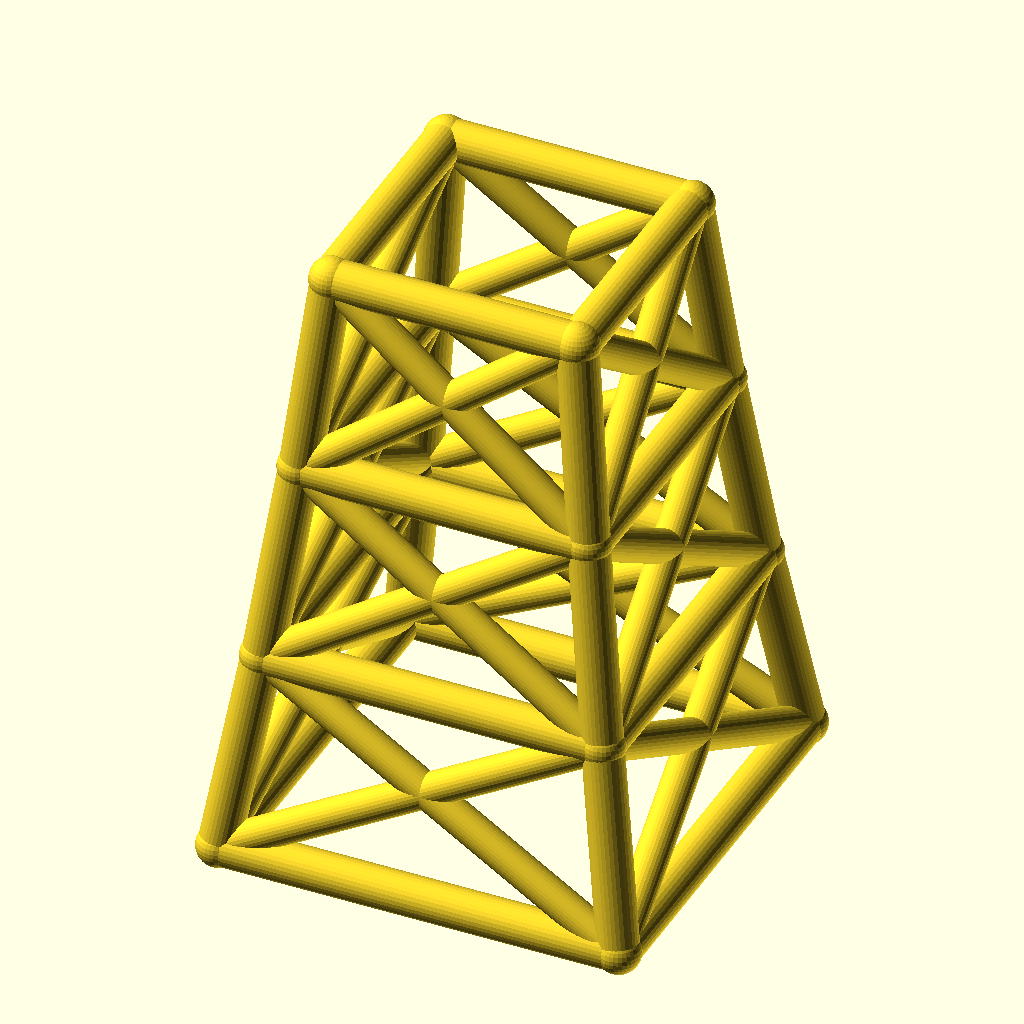
Cell 1: the model at its default parameters.
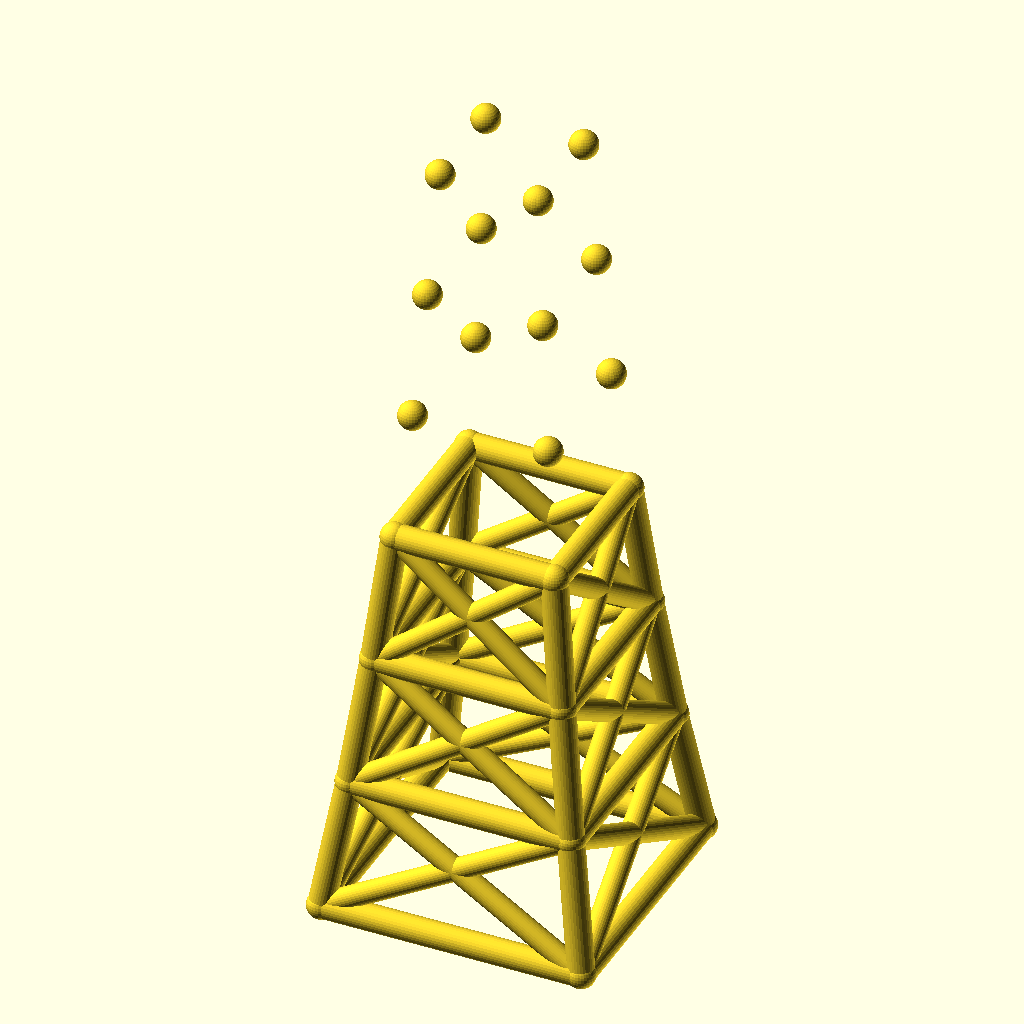
Cell 2: levels = 6 (everything else at default).
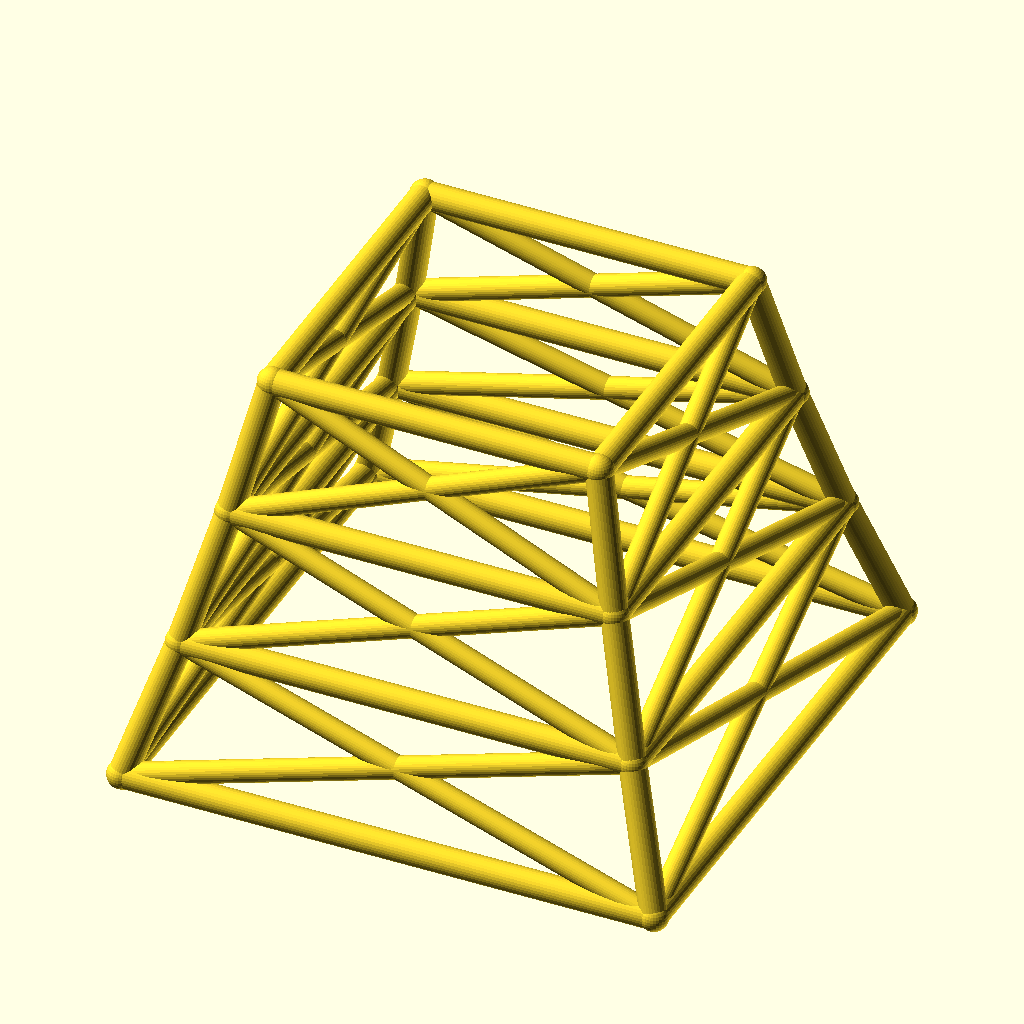
Cell 3: base_w = 180 (everything else at default).
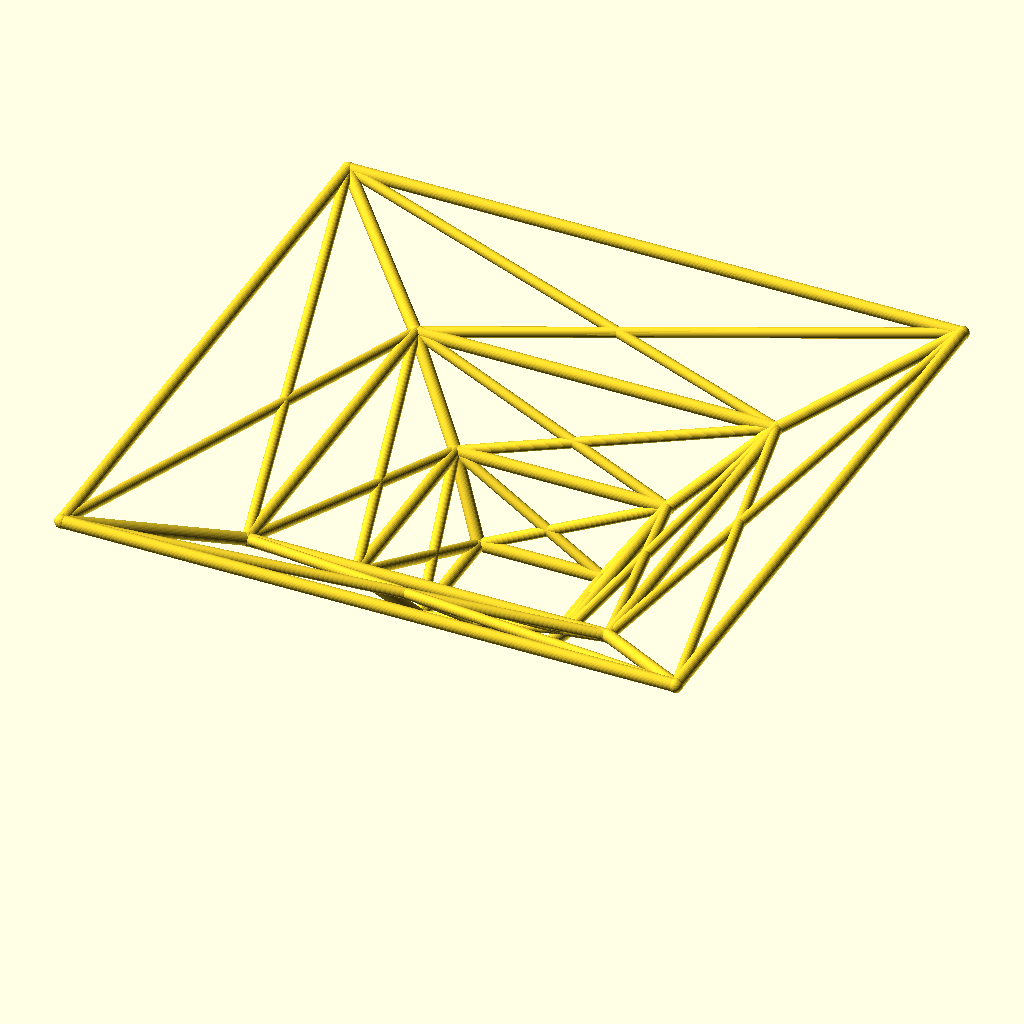
Cell 4 — taper set to 1.7, the other parameters unchanged.
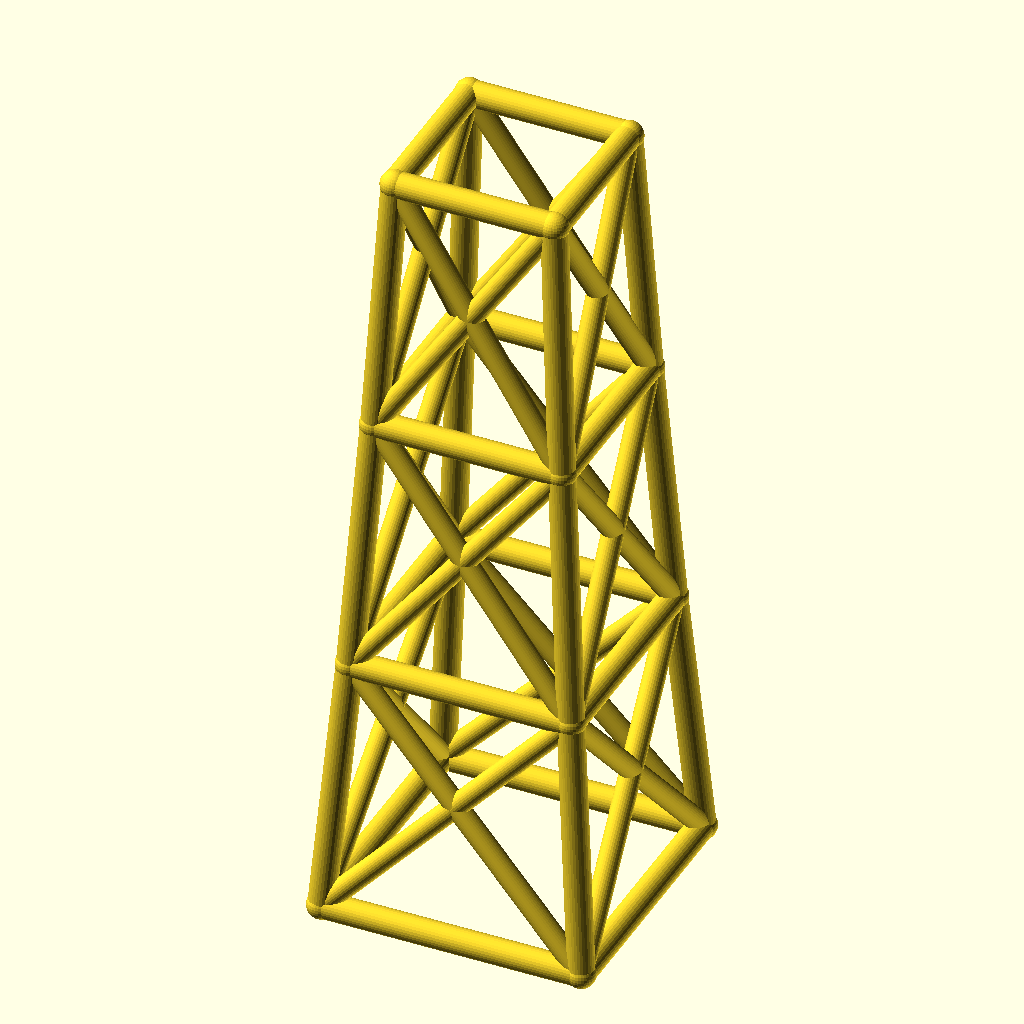
Cell 5: level_h = 90 (everything else at default).
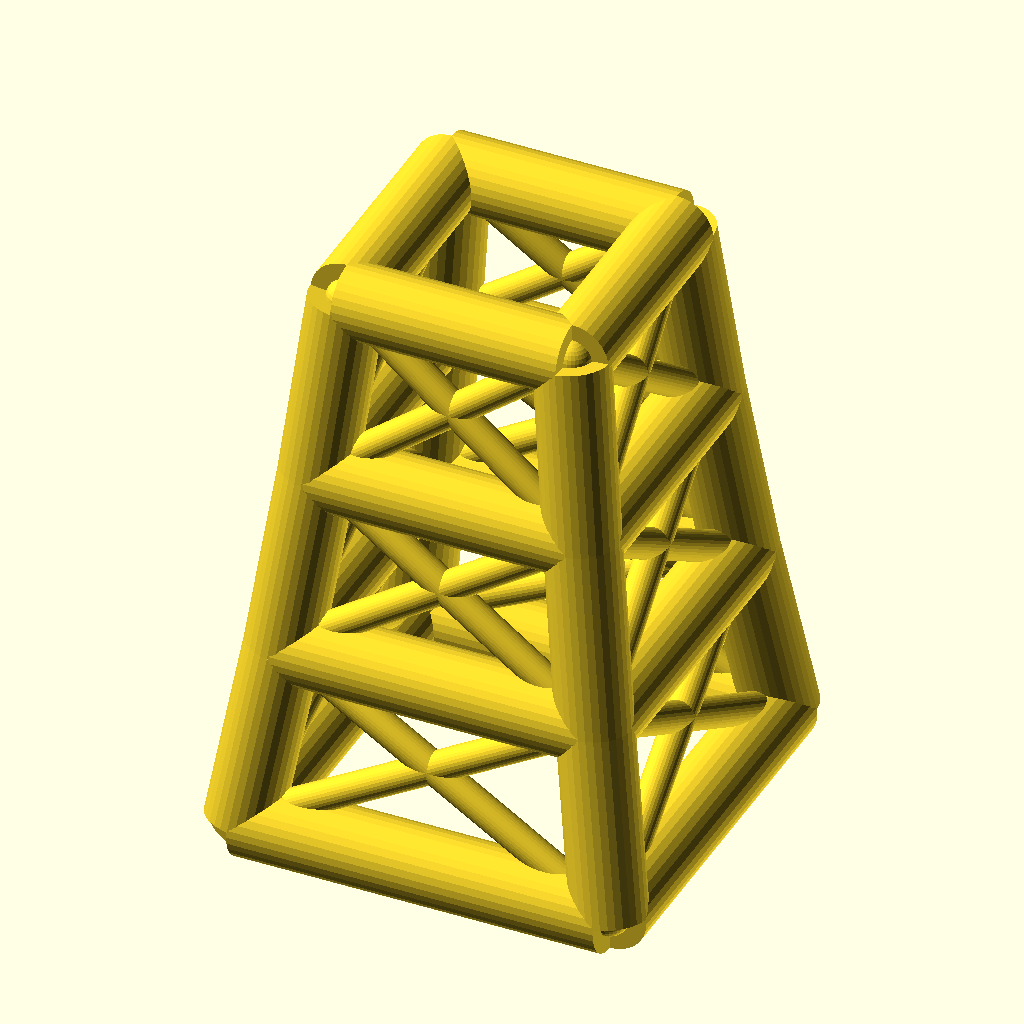
Cell 6 — leg_r set to 9, the other parameters unchanged.
All cells are drawn from the same view direction (rotation 55°, 0°, 25°, orthographic, colour scheme Cornfield), but the view is re-fitted for each cell, so position and scale can differ between cells as well as the parameter.
Source of the model, optional_data/data/wire2/masttowers/scene_0114.scad:
$fn = 32;

// ----------------------------------------------------------------------
// Tapered four-leg tower: 3 levels, base 90 mm, taper 0.85 per level
// ----------------------------------------------------------------------

// --- parameters (mm) ---
levels = 3;               // number of tower levels
base_w = 90;              // bottom ring width (X and Y)
taper = 0.85;             // ring width multiplier per level
level_h = 45;             // height of one level
leg_r = 4.5;              // leg / ring member radius
brace_r = 3.7;            // diagonal brace radius
joint_r = 4.9;            // joint ball radius

bbox_x = base_w + 2 * joint_r;  // overall X, joints included
bbox_y = base_w + 2 * joint_r;  // overall Y, joints included
bbox_z = levels * level_h + 2 * joint_r;  // overall Z, joints included
leg_d = 2 * leg_r;  // leg / ring stock diameter
brace_d = 2 * brace_r;  // brace stock diameter
joint_d = 2 * joint_r;  // joint ball diameter
top_w = base_w * pow(taper, levels);  // width of the top ring
nodes = [for (lvl = [0 : levels], sx = [-1, 1], sy = [-1, 1]) [sx * base_w * pow(taper, lvl) / 2, sy * base_w * pow(taper, lvl) / 2, lvl * level_h]];

module member(a, b, r) {
  /* round stock from joint a to joint b, ends buried in the joint balls */
  d = b - a;
  length = norm(d);
  translate(a) rotate([0, acos(d[2] / length), atan2(d[1], d[0])])
    cylinder(h = length, r = r);
}

module joint(p, r) {
  /* ball at the joint centre, fatter than every member meeting there */
  translate(p) sphere(r = r);
}

/* members - each call is one graph edge */
member(nodes[0], nodes[4], leg_r);
member(nodes[1], nodes[5], leg_r);
member(nodes[2], nodes[6], leg_r);
member(nodes[3], nodes[7], leg_r);
member(nodes[4], nodes[8], leg_r);
member(nodes[5], nodes[9], leg_r);
member(nodes[6], nodes[10], leg_r);
member(nodes[7], nodes[11], leg_r);
member(nodes[8], nodes[12], leg_r);
member(nodes[9], nodes[13], leg_r);
member(nodes[10], nodes[14], leg_r);
member(nodes[11], nodes[15], leg_r);
member(nodes[0], nodes[1], leg_r);
member(nodes[2], nodes[3], leg_r);
member(nodes[0], nodes[2], leg_r);
member(nodes[1], nodes[3], leg_r);
member(nodes[4], nodes[5], leg_r);
member(nodes[6], nodes[7], leg_r);
member(nodes[4], nodes[6], leg_r);
member(nodes[5], nodes[7], leg_r);
member(nodes[8], nodes[9], leg_r);
member(nodes[10], nodes[11], leg_r);
member(nodes[8], nodes[10], leg_r);
member(nodes[9], nodes[11], leg_r);
member(nodes[12], nodes[13], leg_r);
member(nodes[14], nodes[15], leg_r);
member(nodes[12], nodes[14], leg_r);
member(nodes[13], nodes[15], leg_r);
member(nodes[0], nodes[5], brace_r);
member(nodes[1], nodes[4], brace_r);
member(nodes[2], nodes[7], brace_r);
member(nodes[3], nodes[6], brace_r);
member(nodes[0], nodes[6], brace_r);
member(nodes[2], nodes[4], brace_r);
member(nodes[1], nodes[7], brace_r);
member(nodes[3], nodes[5], brace_r);
member(nodes[4], nodes[9], brace_r);
member(nodes[5], nodes[8], brace_r);
member(nodes[6], nodes[11], brace_r);
member(nodes[7], nodes[10], brace_r);
member(nodes[4], nodes[10], brace_r);
member(nodes[6], nodes[8], brace_r);
member(nodes[5], nodes[11], brace_r);
member(nodes[7], nodes[9], brace_r);
member(nodes[8], nodes[13], brace_r);
member(nodes[9], nodes[12], brace_r);
member(nodes[10], nodes[15], brace_r);
member(nodes[11], nodes[14], brace_r);
member(nodes[8], nodes[14], brace_r);
member(nodes[10], nodes[12], brace_r);
member(nodes[9], nodes[15], brace_r);
member(nodes[11], nodes[13], brace_r);

/* joint balls */
for (p = nodes) joint(p, joint_r);
Customizer parameters (derived from the source; name, type, default, range or options):
levels: number, default 3
base_w: number, default 90
taper: number, default 0.85
level_h: number, default 45
leg_r: number, default 4.5
brace_r: number, default 3.7
joint_r: number, default 4.9
